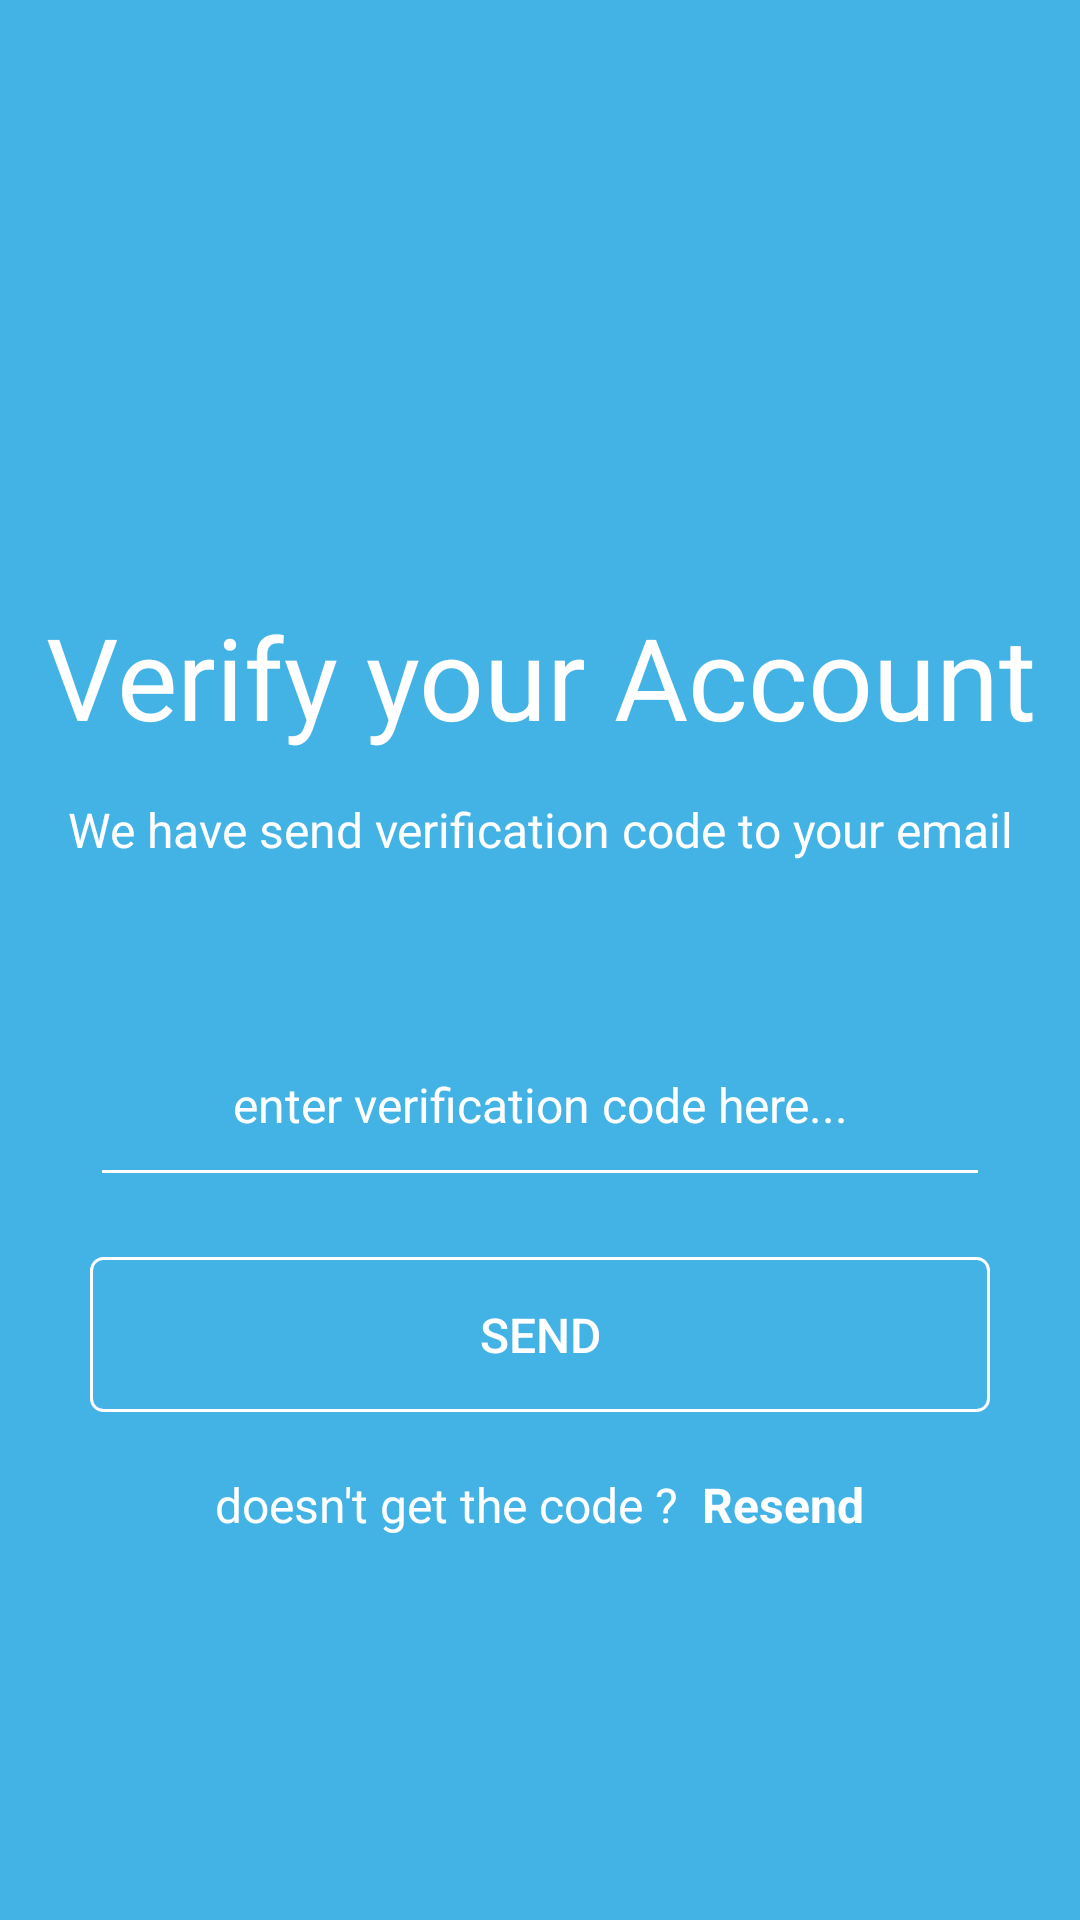

Android layout source for this screen:
<!-- AndroidManifest.xml: application theme Theme.10119197Latihan2 -->
<!-- res/layout/activity_verifity_account.xml -->
<?xml version="1.0" encoding="utf-8"?>
<androidx.constraintlayout.widget.ConstraintLayout xmlns:android="http://schemas.android.com/apk/res/android"
    xmlns:app="http://schemas.android.com/apk/res-auto"
    xmlns:tools="http://schemas.android.com/tools"
    android:layout_width="match_parent"
    android:layout_height="match_parent"
    android:background="@color/light_blue"
    tools:context=".VerifyAccountActivity">

    <TextView
        android:id="@+id/tvVerifyYourAccount"
        android:layout_width="wrap_content"
        android:layout_height="wrap_content"
        android:layout_marginTop="@dimen/dimen200"
        android:textColor="@color/white"
        android:textAlignment="center"
        android:textSize="@dimen/dimen38"
        android:text="@string/verifyAccount"
        app:layout_constraintStart_toStartOf="parent"
        app:layout_constraintEnd_toEndOf="parent"
        app:layout_constraintTop_toTopOf="parent"
        />

    <TextView
        android:id="@+id/tvDescription"
        android:layout_width="wrap_content"
        android:layout_height="wrap_content"
        android:layout_marginTop="@dimen/dimen15"
        android:textColor="@color/white"
        android:textSize="@dimen/dimen16"
        android:textAlignment="center"
        android:text="@string/description_verify_2"
        app:layout_constraintStart_toStartOf="@id/tvVerifyYourAccount"
        app:layout_constraintEnd_toEndOf="@id/tvVerifyYourAccount"
        app:layout_constraintTop_toBottomOf="@id/tvVerifyYourAccount"
        />

    <EditText
        android:id="@+id/etVerificationCode"
        android:layout_width="0dp"
        android:layout_height="wrap_content"
        android:layout_marginTop="@dimen/dimen60"
        android:layout_marginRight="@dimen/dimen30"
        android:layout_marginLeft="@dimen/dimen30"
        style="@style/editText1"
        android:textAlignment="center"
        android:hint="@string/plcVerificationCode"
        app:layout_constraintStart_toStartOf="parent"
        app:layout_constraintEnd_toEndOf="parent"
        app:layout_constraintTop_toBottomOf="@id/tvDescription" />

    <androidx.appcompat.widget.AppCompatButton
        android:id="@+id/btnSendCode"
        android:layout_width="0dp"
        android:layout_height="wrap_content"
        android:layout_marginTop="@dimen/dimen20"
        android:layout_marginRight="@dimen/dimen30"
        android:layout_marginLeft="@dimen/dimen30"
        style="@style/btnMain1"
        android:text="@string/send_code"
        app:layout_constraintStart_toStartOf="parent"
        app:layout_constraintEnd_toEndOf="parent"
        app:layout_constraintTop_toBottomOf="@id/etVerificationCode" />

    <LinearLayout
        android:layout_width="match_parent"
        android:layout_height="wrap_content"
        android:orientation="horizontal"
        android:layout_gravity="center_horizontal"
        android:layout_marginTop="@dimen/dimen20"
        android:gravity="center"
        app:layout_constraintStart_toStartOf="@id/tvVerifyYourAccount"
        app:layout_constraintEnd_toEndOf="@id/tvVerifyYourAccount"
        app:layout_constraintTop_toBottomOf="@id/btnSendCode">

        <TextView
            android:layout_width="wrap_content"
            android:layout_height="wrap_content"
            android:text="@string/infoCodeVerify"
            style="@style/textStyle1" />

        <TextView
            android:id="@+id/tvResend"
            android:layout_width="wrap_content"
            android:layout_height="wrap_content"
            android:layout_marginLeft="@dimen/dimen8"
            style="@style/textStyle1"
            android:text="@string/resend"
            android:textStyle="bold"/>

    </LinearLayout>

</androidx.constraintlayout.widget.ConstraintLayout>
<!-- resources referenced by this layout -->
<resources>
  <color name="light_blue">#43b3e6</color>
  <color name="white">#FFFFFFFF</color>
  <dimen name="dimen15">15dp</dimen>
  <dimen name="dimen16">16dp</dimen>
  <dimen name="dimen20">20dp</dimen>
  <dimen name="dimen200">200dp</dimen>
  <dimen name="dimen30">30dp</dimen>
  <dimen name="dimen38">38dp</dimen>
  <dimen name="dimen60">60dp</dimen>
  <dimen name="dimen8">8dp</dimen>
  <string name="description_verify_2">We have send verification code to your email</string>
  <string name="infoCodeVerify">doesn\'t get the code ?</string>
  <string name="plcVerificationCode">enter verification code here...</string>
  <string name="resend">Resend</string>
  <string name="send_code">Send</string>
  <string name="verifyAccount">Verify your Account</string>
  <style name="btnMain1">
          <item name="android:background">@drawable/border</item>
          <item name="android:textColorHint">@color/white</item>
          <item name="android:textSize">@dimen/dimen16</item>
          <item name="android:textColor">@color/white</item>
          <item name="android:padding">@dimen/dimen15</item>
          <item name="android:textAllCaps">true</item>
      </style>
  <style name="editText1">
          <item name="android:textColorHint">@color/white</item>
          <item name="android:textSize">@dimen/dimen16</item>
          <item name="android:textColor">@color/white</item>
          <item name="android:backgroundTint">@color/white</item>
          <item name="android:paddingBottom">@dimen/dimen20</item>
      </style>
  <style name="textStyle1">
          <item name="android:textColor">@color/white</item>
          <item name="android:textSize">@dimen/dimen16</item>
      </style>
  <style name="Theme.10119197Latihan2" parent="Theme.MaterialComponents.DayNight.DarkActionBar">
          
          <item name="colorPrimary">@color/purple_500</item>
          <item name="colorPrimaryVariant">@color/purple_700</item>
          <item name="colorOnPrimary">@color/white</item>
          
          <item name="colorSecondary">@color/teal_200</item>
          <item name="colorSecondaryVariant">@color/teal_700</item>
          <item name="colorOnSecondary">@color/black</item>
          
          <item name="android:statusBarColor" tools:targetApi="l">?attr/colorPrimaryVariant</item>
          
      </style>
  <!-- drawable border (drawable) -->
  <?xml version="1.0" encoding="utf-8"?>
  <shape xmlns:android="http://schemas.android.com/apk/res/android"
      android:shape="rectangle">
      <stroke
          android:width="@dimen/dimen1"
          android:color="@color/white" />
      <corners android:radius="@dimen/dimen4" />
  </shape>
  <color name="purple_500">#FF6200EE</color>
  <color name="purple_700">#FF3700B3</color>
  <color name="teal_200">#FF03DAC5</color>
  <color name="teal_700">#FF018786</color>
  <color name="black">#FF000000</color>
  <dimen name="dimen1">1dp</dimen>
  <dimen name="dimen4">4dp</dimen>
</resources>
